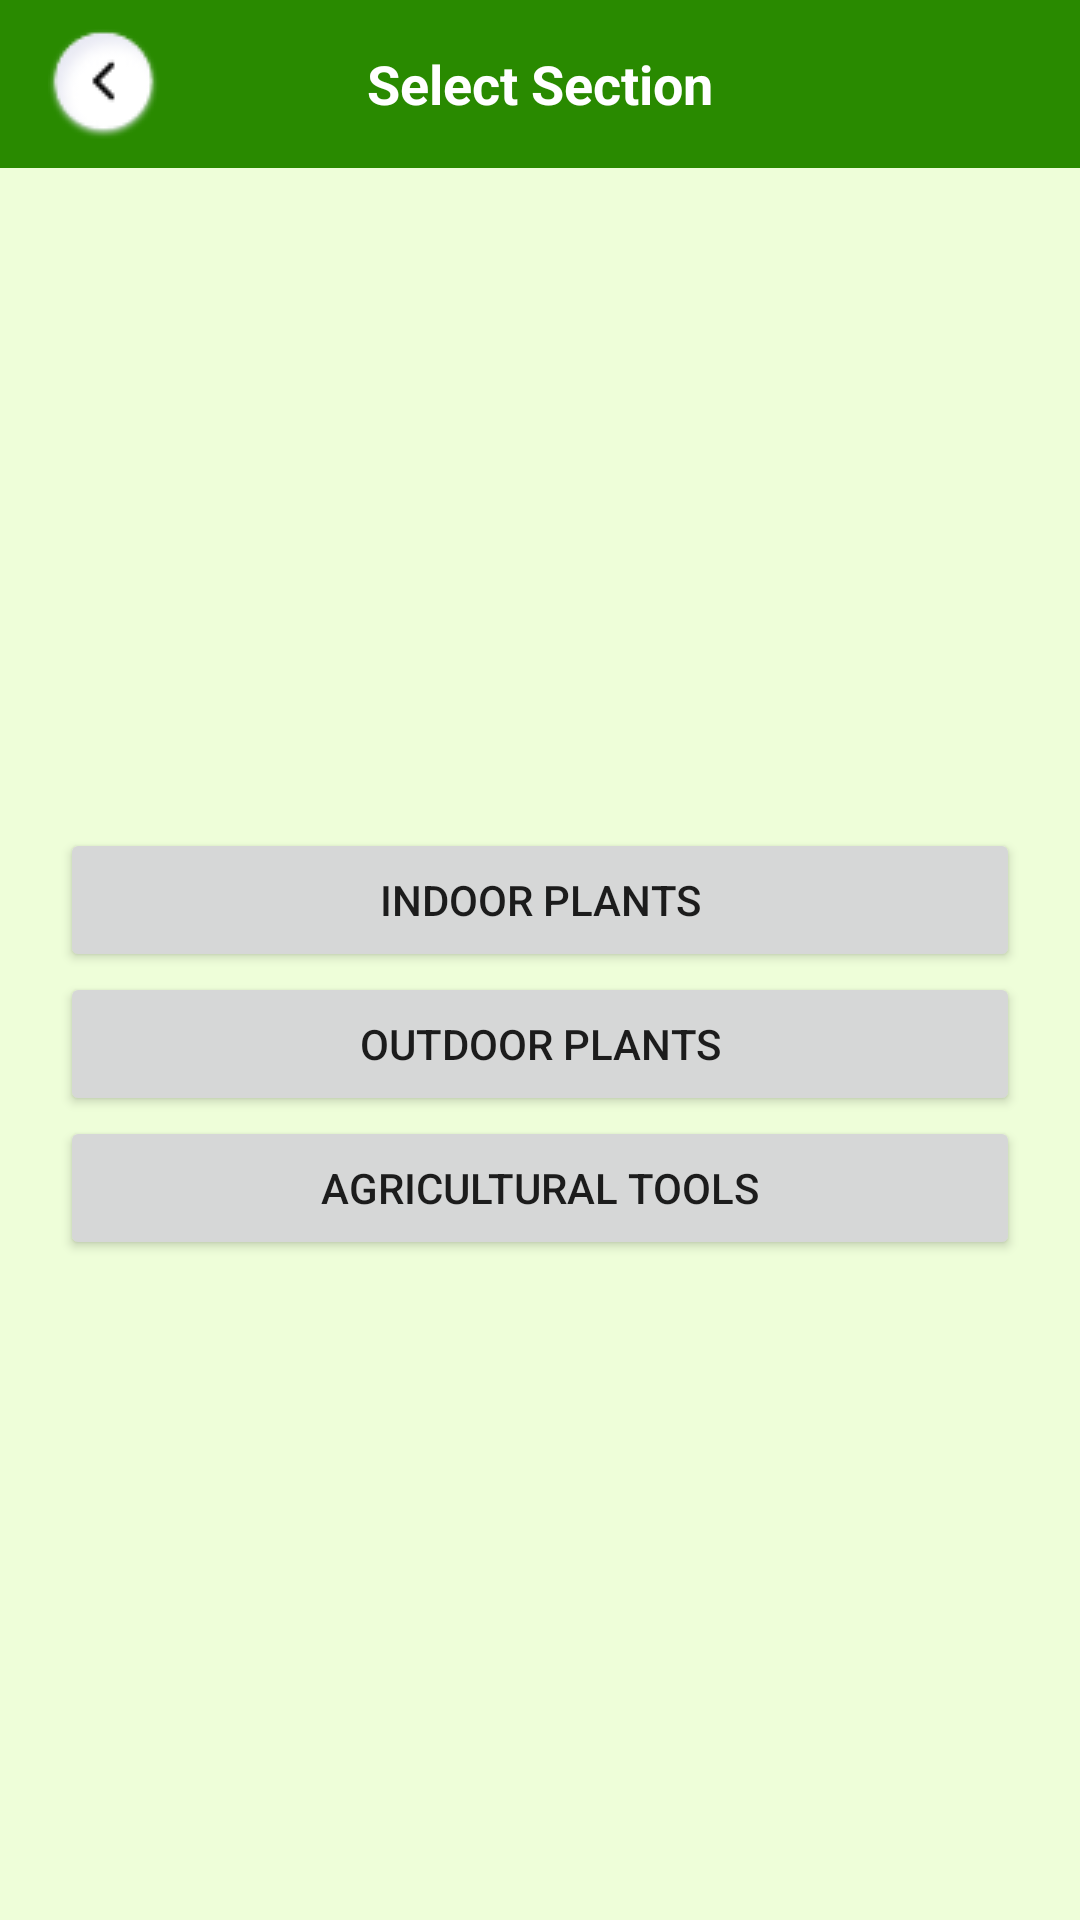

Layout XML and referenced resources for this Android screen:
<!-- AndroidManifest.xml: application theme Theme.LiferHelper -->
<!-- res/layout/activity_list_all_catogry.xml -->
<?xml version="1.0" encoding="utf-8"?>
<androidx.constraintlayout.widget.ConstraintLayout xmlns:android="http://schemas.android.com/apk/res/android"
    xmlns:app="http://schemas.android.com/apk/res-auto"
    xmlns:tools="http://schemas.android.com/tools"
    android:id="@+id/main"
    android:layout_width="match_parent"
    android:layout_height="match_parent"
    tools:context=".ListAllCatogryActivity">



    <ScrollView

        android:layout_width="match_parent"
        android:layout_height="match_parent">

        <androidx.constraintlayout.widget.ConstraintLayout

            android:layout_width="match_parent"
            android:layout_height="match_parent">

            <androidx.appcompat.widget.Toolbar
                android:id="@+id/toolbar"
                android:layout_width="match_parent"
                android:layout_height="?attr/actionBarSize"
                android:background="@drawable/toolbar_bg"
                tools:ignore="MissingConstraints">

                <TextView
                    android:id="@+id/toolbar_title"
                    android:layout_width="wrap_content"
                    android:layout_height="wrap_content"
                    android:layout_gravity="center"
                    android:text="@string/Select_Section"
                    android:textColor="@color/white"
                    android:textSize="18sp"
                    android:textStyle="bold" />

                <ImageView
                    android:id="@+id/backBtn"
                    android:layout_width="wrap_content"
                    android:layout_height="wrap_content"
                    android:src="@drawable/back_icon" />
            </androidx.appcompat.widget.Toolbar>


            <LinearLayout
                android:layout_width="match_parent"
                android:layout_marginTop="200dp"
                android:padding="20dp"
                android:layout_height="wrap_content"
                android:orientation="vertical"
                app:layout_constraintTop_toBottomOf="@+id/toolbar"
                tools:ignore="MissingConstraints"
                >


                <Button
                    android:id="@+id/but_indoor"
                    android:text="@string/Indoor_plants"
                    android:layout_width="match_parent"
                    android:layout_height="wrap_content"/>

                <Button
                    android:id="@+id/but_Outdoor"
                    android:text="@string/Outdoor_plants"
                    android:layout_width="match_parent"
                    android:layout_height="wrap_content"/>
                <Button
                    android:id="@+id/but_tools"
                    android:text="@string/Agricultural_tools"
                    android:layout_width="match_parent"
                    android:layout_height="wrap_content"/>
            </LinearLayout>







        </androidx.constraintlayout.widget.ConstraintLayout>
    </ScrollView>
</androidx.constraintlayout.widget.ConstraintLayout>
<!-- resources referenced by this layout -->
<resources>
  <color name="white">#FFFFFFFF</color>
  <!-- drawable back_icon: png bitmap (drawable, 2078 bytes) -->
  <!-- drawable toolbar_bg (drawable) -->
  <?xml version="1.0" encoding="utf-8"?>
  <shape xmlns:android="http://schemas.android.com/apk/res/android">
  
      <solid android:color="@color/colorPrimary"/>
  
      <stroke android:color="@color/colorPrimary" android:width="1dp"/>
  
  </shape>
  <string name="Agricultural_tools">Agricultural tools</string>
  <string name="Indoor_plants">Indoor plants</string>
  <string name="Outdoor_plants">Outdoor plants</string>
  <string name="Select_Section">Select Section</string>
  <style name="Theme.LiferHelper" parent="Theme.MaterialComponents.DayNight.NoActionBar">
          
          <item name="android:colorBackground">@color/colorSecondaryVariant</item>
          <item name="colorPrimary">@color/colorPrimary</item>
          <item name="colorPrimaryVariant">@color/colorPrimaryDark</item>
          <item name="colorOnPrimary">@color/colorSecondaryVariant</item>
          
          <item name="colorSecondary">@color/colorSecondary</item>
          <item name="colorSecondaryVariant">@color/colorSecondaryVariant</item>
          <item name="colorOnSecondary">@color/colorSecondaryVariant</item>
          
          <item name="android:statusBarColor" tools:targetApi="l">?attr/colorPrimaryVariant</item>
          
      </style>
  <color name="colorPrimary">#298A00</color>
  <color name="colorSecondaryVariant">#EEFED9</color>
  <color name="colorPrimaryDark">#2B4C00</color>
  <color name="colorSecondary">#77E140</color>
</resources>
